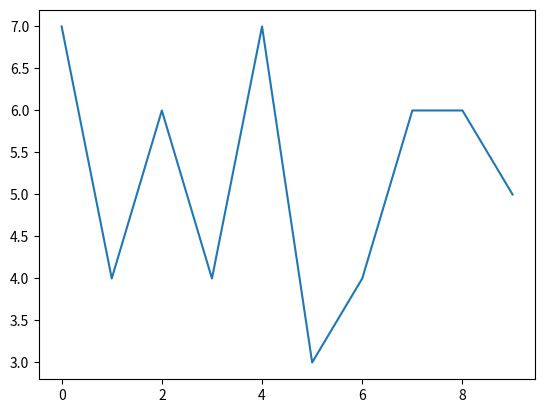

Write the Python code that produced this figure.
#Binomial distribution
#it is also known as descrete distribution
#it is used for where it has 50-50 probability like coin toss
#it takes three argumenst 
#n= number of trails
#p= probability
#size= array size
import numpy as np
import matplotlib.pyplot as plt
from numpy import random

arr=random.binomial(n=10,p=0.5,size=10)
plt.plot(arr)
plt.show()
print(arr)